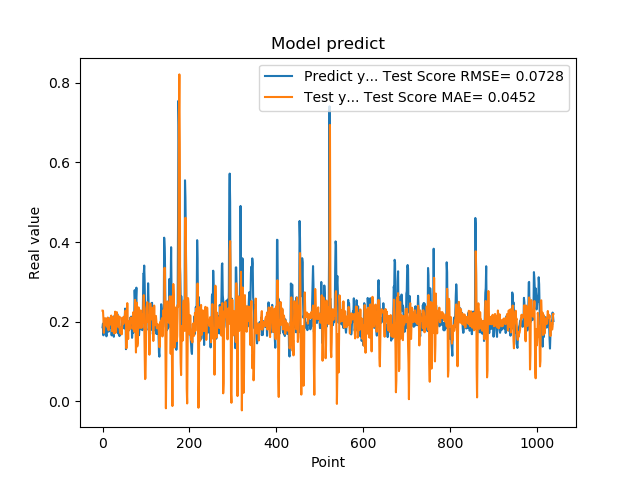

The data file committed next to this chart (first rows):
1.861467957496643066e-01, 2.279603752155394680e-01
1.954913884401321134e-01, 2.279270810966070315e-01
1.660518944263458530e-01, 2.082007331556288143e-01
1.907722949981689176e-01, 1.723069534362597910e-01
1.898660957813262939e-01, 1.906018466483979656e-01
2.001174986362457275e-01, 2.030795590391417382e-01
1.948629021644592563e-01, 2.089750003437286230e-01
1.779100298881530762e-01, 1.917173513313036037e-01
1.810636967420578003e-01, 1.931838877637023777e-01
1.635809391736984530e-01, 1.963613314106599228e-01
1.916799396276473999e-01, 1.874321252723496756e-01
2.085516005754470825e-01, 2.019842248704897258e-01
1.828240007162094394e-01, 2.106559381310873225e-01
1.857409924268722534e-01, 1.857340125873728487e-01
1.752161234617233276e-01, 1.786362351335137322e-01
1.845117062330245972e-01, 1.952090744969279812e-01
1.984785944223403931e-01, 2.074809676588683927e-01
1.841159015893935880e-01, 2.053159192621145934e-01
2.104043960571288785e-01, 1.931141132038334818e-01
2.088565975427627841e-01, 2.069484595516514203e-01
1.900728046894073209e-01, 2.155045138502363344e-01
1.658952832221984863e-01, 2.027699368072561625e-01
1.852532625198364535e-01, 1.763502447046483845e-01
1.799222826957702359e-01, 2.121302054928143332e-01
1.978618204593658447e-01, 2.071158335093194469e-01
1.711323857307434082e-01, 2.032495681178822511e-01
1.623787879943847379e-01, 1.715500172236542054e-01
2.059821039438247958e-01, 1.707869210250040626e-01
2.158481031656264981e-01, 2.097864431257957241e-01
1.768843084573745450e-01, 2.253904605134594563e-01
1.834106147289275845e-01, 1.719182945000334584e-01
1.805770993232727051e-01, 1.747014781415193452e-01
2.012096941471099854e-01, 2.093923168915333421e-01
2.066745012998580933e-01, 2.240886830663761098e-01
2.195876985788345337e-01, 2.080971197245161386e-01
1.944769918918609619e-01, 2.149523192073257427e-01
1.704634428024291992e-01, 1.938336441520421838e-01
1.750701963901519775e-01, 1.860228495017366146e-01
1.796004772186279297e-01, 2.016368388669722012e-01
1.640222966670989990e-01, 2.130297561743861590e-01
1.769366562366485596e-01, 1.776593440110278144e-01
1.781685650348663330e-01, 1.711269779256236745e-01
1.855484992265701294e-01, 1.785873609966003028e-01
1.732649058103561401e-01, 1.846440582033840039e-01
1.832000017166137418e-01, 1.683976393671884619e-01
2.088083624839782715e-01, 1.833255239351335164e-01
1.873752027750015536e-01, 2.106340565606555637e-01
1.986005455255508423e-01, 1.955543672670406463e-01
1.863885968923568726e-01, 1.943632196514720190e-01
1.885485500097274780e-01, 1.996742577647341033e-01
1.833238750696182529e-01, 2.130486338986948280e-01
2.096922993659972867e-01, 1.987903689243620819e-01
2.330529242753982544e-01, 2.238675258766615328e-01
2.151579260826110562e-01, 2.280779108509196629e-01
1.312076449394226074e-01, 2.024479858347164873e-01
1.684847325086593628e-01, 1.334234104240698271e-01
2.097207009792327881e-01, 1.902058076455224733e-01
1.697814613580703458e-01, 2.468115241823613804e-01
1.778024435043334961e-01, 1.933230698060176278e-01
1.968562752008438110e-01, 1.567018483426153297e-01
1.775619983673095703e-01, 1.986213611701681536e-01
... 979 more rows
